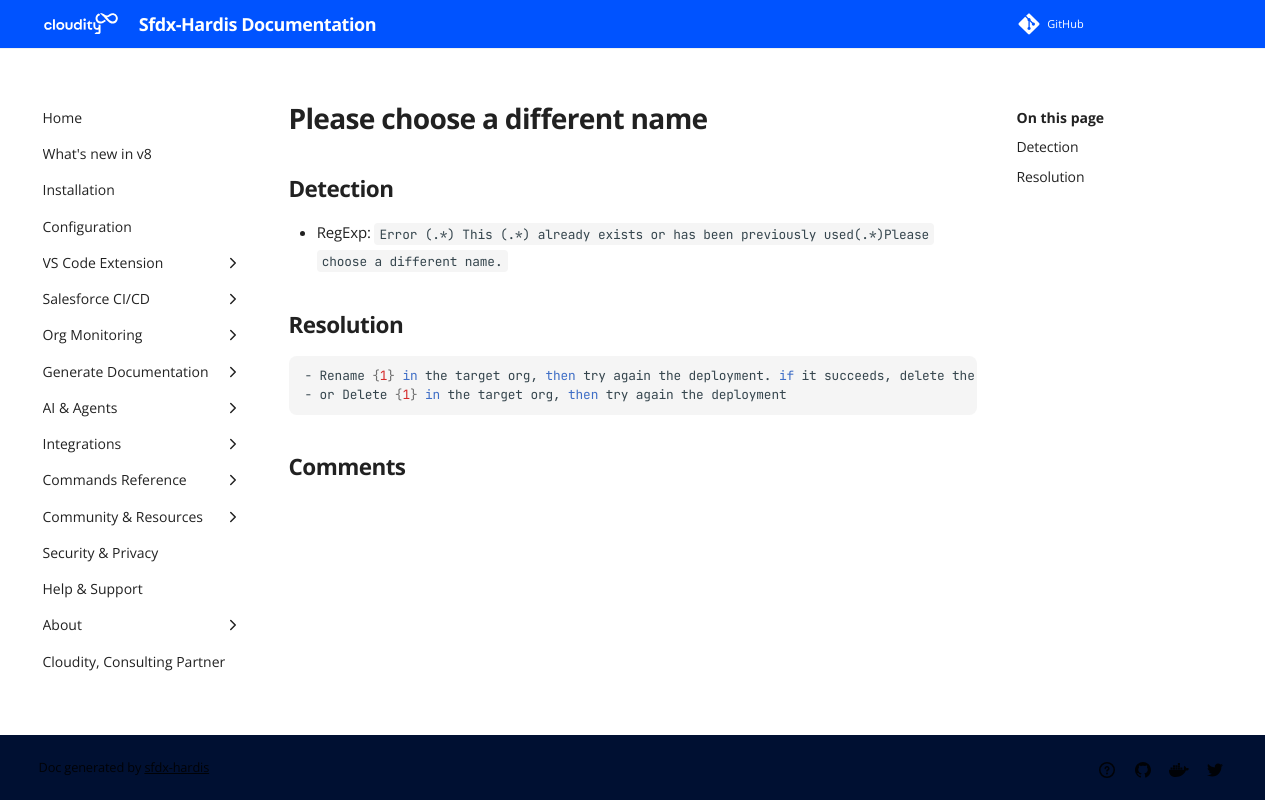

repository: hardisgroupcom/sfdx-hardis · page: sf-deployment-assistant/Please-choose-a-different-name/index.html · generator: mkdocs

---
title: "Please choose a different name (Deployment assistant)"
description: "How to solve Salesforce deployment error \"Error (.*) This (.*) already exists or has been previously used(.*)Please choose a different name.\""
---
<!-- markdownlint-disable MD013 -->
# Please choose a different name

## Detection

- RegExp: `Error (.*) This (.*) already exists or has been previously used(.*)Please choose a different name.`

## Resolution

```shell
- Rename {1} in the target org, then try again the deployment. if it succeeds, delete the renamed item.
- or Delete {1} in the target org, then try again the deployment

```
